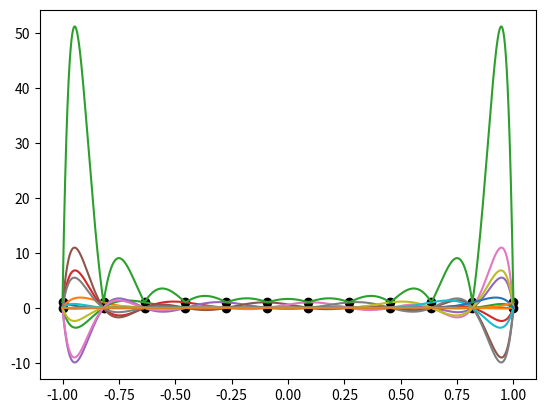

Source code (Python):
import numpy as np
import matplotlib.pyplot as plt


def lagrange(i, x, xx):
    L = np.ones(len(xx))
    
    for j in range(len(x)):
        if j != i:
            L *= (xx - x[j]) / (x[i] - x[j])    
    return L

def lebesgue(x, xx):
    L = np.zeros(len(xx))
    for i in range(len(x)):
        yy = lagrange(i, x, xx)
        L += np.abs(yy)
        
    return L

xx = np.linspace(-1,1,10000)
x = np.linspace(-1,1,12)
#k = 15
#x = np.cos((2*np.arange(1,k+1)-1)/(2*k) * np.pi)
plt.plot(x, 0*x, 'ko')
plt.plot(x, 1+0*x, 'ko')

for i in range(len(x)):
    yy = lagrange(i, x, xx)
    plt.plot(xx, yy)

L = lebesgue(x, xx)

plt.plot(xx, L)



